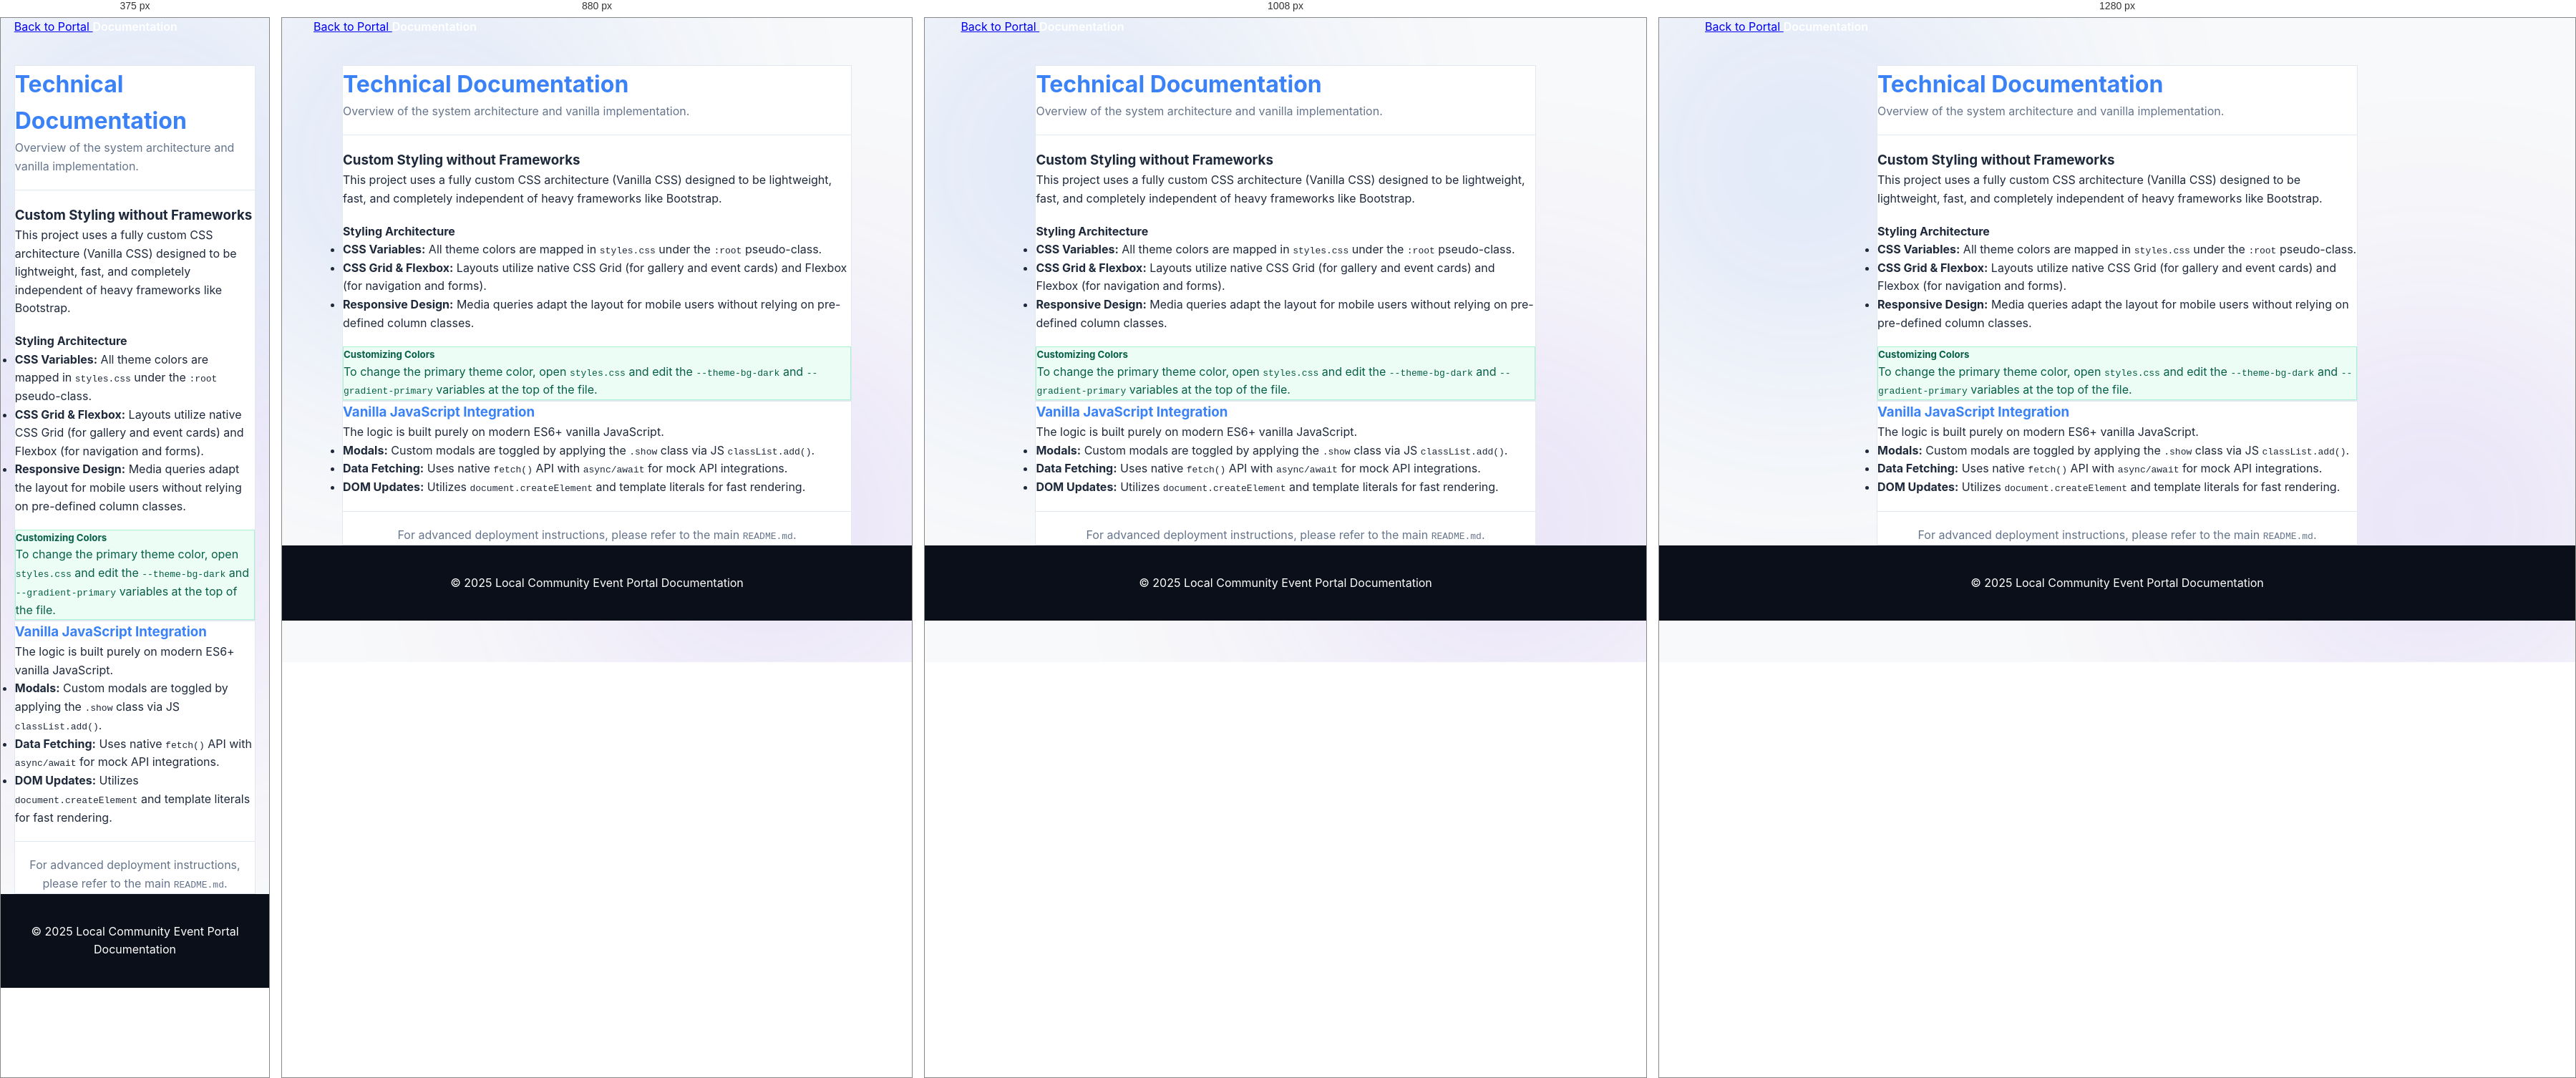
Rendered at 375 px, 880 px, 1008 px and 1280 px, left to right.

<!-- file: help.html -->
<!DOCTYPE html>
<html lang="en">
<head>
    <meta charset="UTF-8">
    <meta name="viewport" content="width=device-width, initial-scale=1.0">
    <title>Help & Documentation - Community Event Portal</title>
    <link href="https://fonts.googleapis.com/css2?family=Inter:wght@300;400;600;700&display=swap" rel="stylesheet">
    <link rel="stylesheet" href="https://cdnjs.cloudflare.com/ajax/libs/font-awesome/6.4.0/css/all.min.css">
    <link rel="stylesheet" href="styles.css">
</head>
<body style="background-color: #f8f9fa;">

    <nav class="site-navigation" style="margin-bottom: 40px; position: static; transform: none; width: 100%; max-width: 100%;">
        <div class="container navigation-inner">
            <a class="nav-logo" href="index.html">
                <i class="fa-solid fa-arrow-left icon-primary"></i> Back to Portal
            </a>
            <span style="color: white; font-weight: 600;">Documentation</span>
        </div>
    </nav>

    <main class="container split-layout-grid" style="max-width: 800px; display: block;">
        
        <div class="card shadow-sm border-0 mb-4" style="background: white; border: 1px solid #e2e8f0; color: #1e293b;">
            <div class="card-body">
                <h1 class="card-title text-primary" style="color: #3b82f6;"><i class="fa-solid fa-book-open"></i> Technical Documentation</h1>
                <p class="text-muted" style="color: #64748b;">Overview of the system architecture and vanilla implementation.</p>
                <hr class="divider" style="border: 0; border-top: 1px solid #e2e8f0; margin: 20px 0;">
                
                <h3 class="mt-4" style="margin-top: 20px;"><i class="fa-solid fa-palette text-secondary"></i> Custom Styling without Frameworks</h3>
                <p>This project uses a fully custom CSS architecture (Vanilla CSS) designed to be lightweight, fast, and completely independent of heavy frameworks like Bootstrap.</p>
                
                <h4 class="mt-4" style="margin-top: 20px;">Styling Architecture</h4>
                <ul>
                    <li><strong>CSS Variables:</strong> All theme colors are mapped in <code>styles.css</code> under the <code>:root</code> pseudo-class.</li>
                    <li><strong>CSS Grid & Flexbox:</strong> Layouts utilize native CSS Grid (for gallery and event cards) and Flexbox (for navigation and forms).</li>
                    <li><strong>Responsive Design:</strong> Media queries adapt the layout for mobile users without relying on pre-defined column classes.</li>
                </ul>
                
                <div class="success-box mt-4" style="display: block; background: #ecfdf5; border: 1px solid #a7f3d0; color: #065f46; margin-top: 20px;">
                    <h5 style="color: #065f46;"><i class="fa-solid fa-lightbulb"></i> Customizing Colors</h5>
                    <p class="mb-0" style="margin-bottom: 0;">To change the primary theme color, open <code>styles.css</code> and edit the <code>--theme-bg-dark</code> and <code>--gradient-primary</code> variables at the top of the file.</p>
                </div>
            </div>
        </div>

        <div class="card shadow-sm border-0 mb-5" style="background: white; border: 1px solid #e2e8f0; color: #1e293b;">
            <div class="card-body">
                <h3 class="card-title text-primary" style="color: #3b82f6;"><i class="fa-solid fa-code"></i> Vanilla JavaScript Integration</h3>
                <p>The logic is built purely on modern ES6+ vanilla JavaScript.</p>
                
                <ul>
                    <li><strong>Modals:</strong> Custom modals are toggled by applying the <code>.show</code> class via JS <code>classList.add()</code>.</li>
                    <li><strong>Data Fetching:</strong> Uses native <code>fetch()</code> API with <code>async/await</code> for mock API integrations.</li>
                    <li><strong>DOM Updates:</strong> Utilizes <code>document.createElement</code> and template literals for fast rendering.</li>
                </ul>

                <hr class="divider" style="border: 0; border-top: 1px solid #e2e8f0; margin: 20px 0;">
                <p class="text-center text-muted mb-0" style="text-align: center; color: #64748b; margin-bottom: 0;">For advanced deployment instructions, please refer to the main <code>README.md</code>.</p>
            </div>
        </div>

    </main>

    <footer class="site-footer" style="margin-top: auto; padding: 40px 0; background: #0b0f19;">
        <div class="container text-center" style="text-align: center;">
            <p>&copy; 2025 Local Community Event Portal Documentation</p>
        </div>
    </footer>

</body>
</html>


/* @media block from styles.css */
@media (max-width: 992px) {
    .app-navbar {
        top: 0;
        width: 100%;
        border-radius: 0;
    }
    .navbar-menu-options {
        display: none;
    }
}

/* @media block from styles.css */
@media (max-width: 1024px) {
    .layout-sidebar-grid {
        grid-template-columns: 1fr;
    }
}

/* @media block from styles.css */
@media (max-width: 768px) {
    .form-field-row {
        flex-direction: column;
        gap: 0;
    }
}

/* @media block from styles.css */
@media (max-width: 992px) {
    .broadcast-faq-layout {
        grid-template-columns: 1fr;
    }
}

/* @media block from styles.css */
@media (max-width: 768px) {
    .admin-profile-panel {
        flex-direction: column;
    }
    .admin-card-header, 
    .admin-card-body {
        width: 100%;
    }
}